2-way image classification set "handPD_combo_HT" from GitHub (rebecca-desipio/hand-tremor-detection); label vocabulary: healthy, parkinsons.

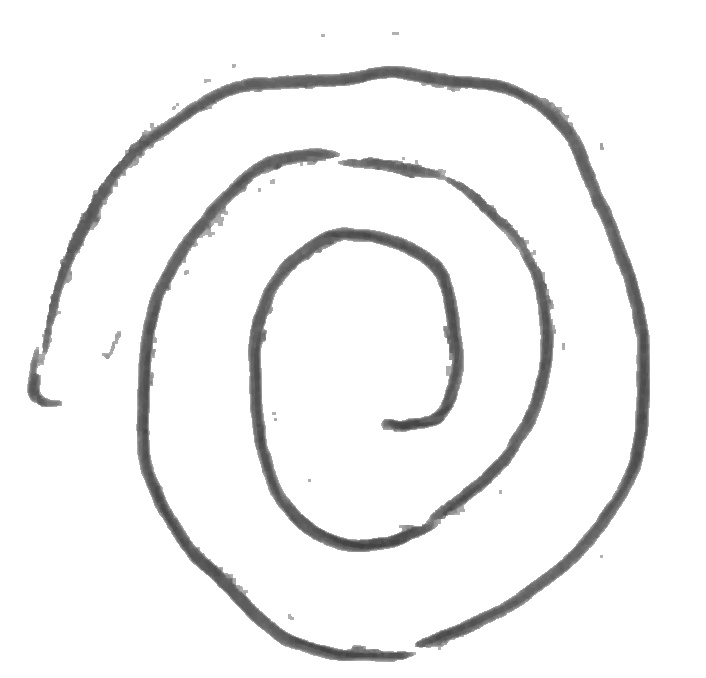
Label: parkinsons

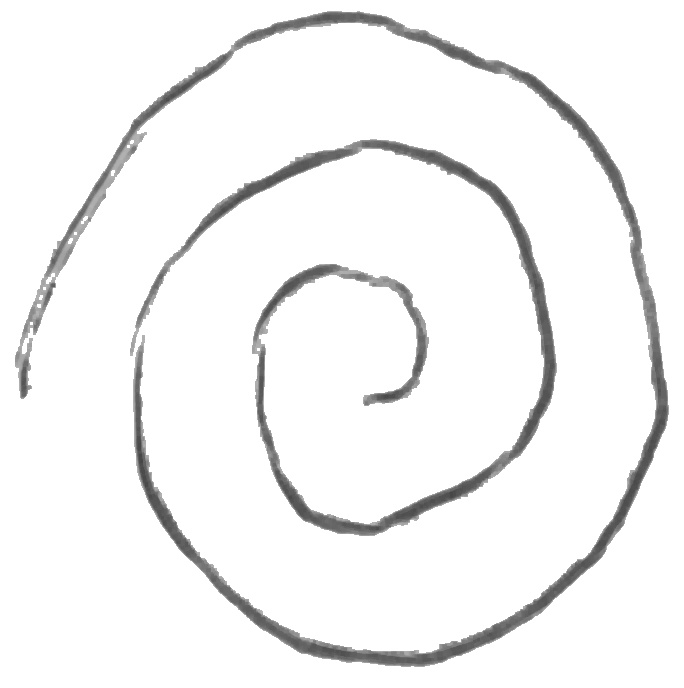
Label: healthy

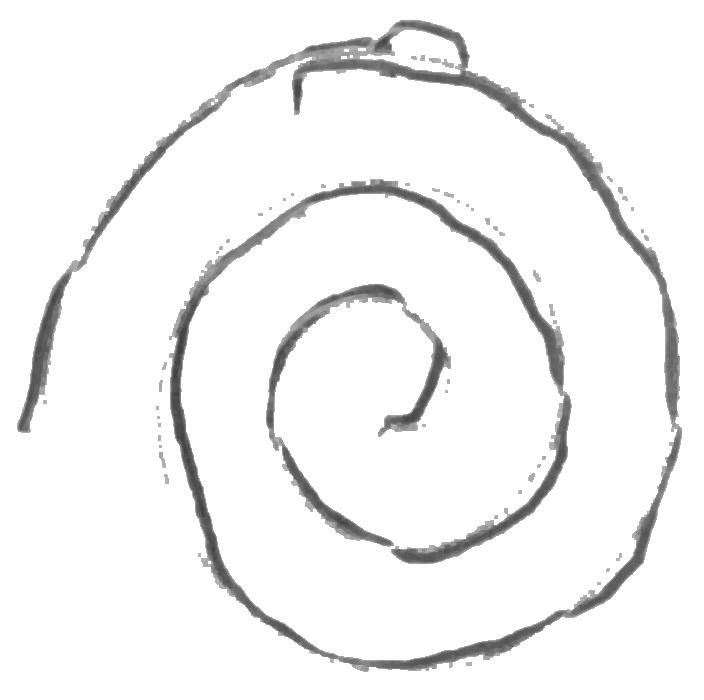
Label: parkinsons

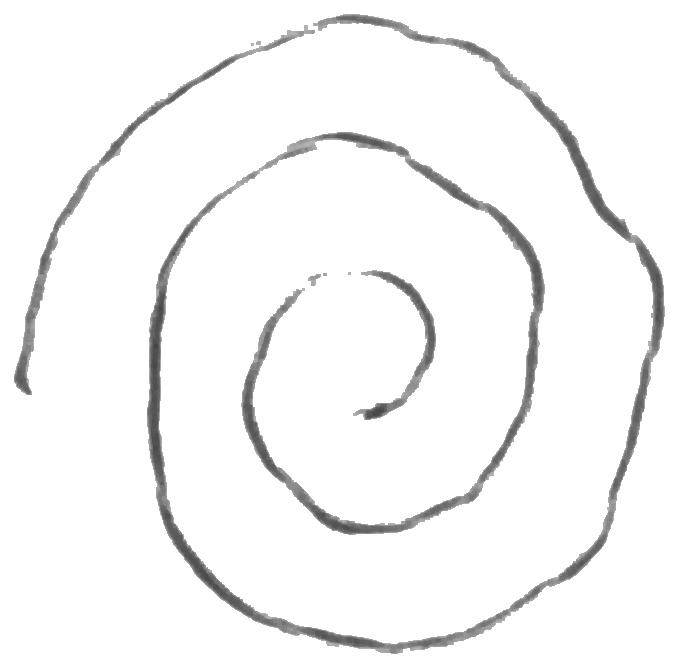
Label: healthy

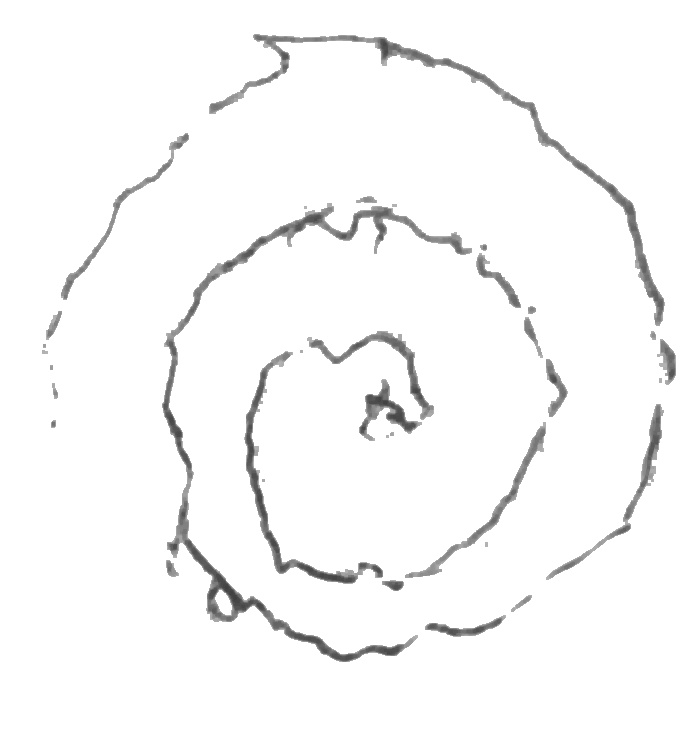
Label: parkinsons

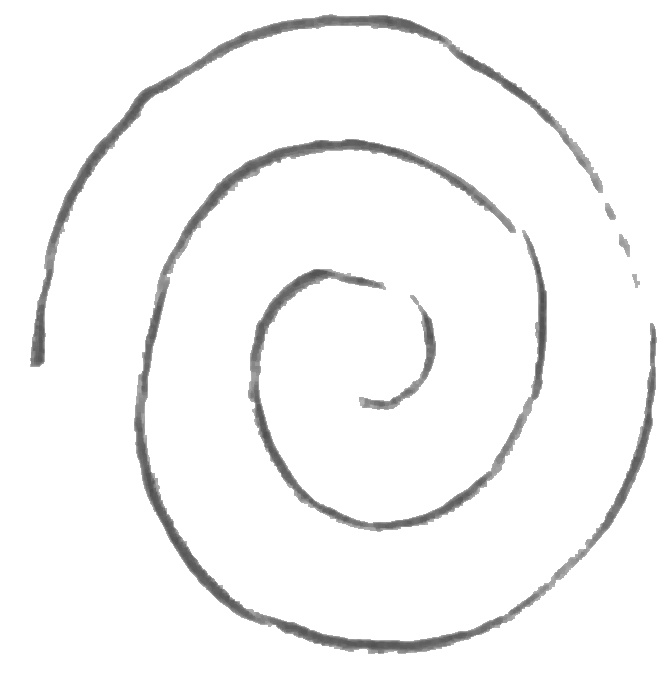
Label: healthy
